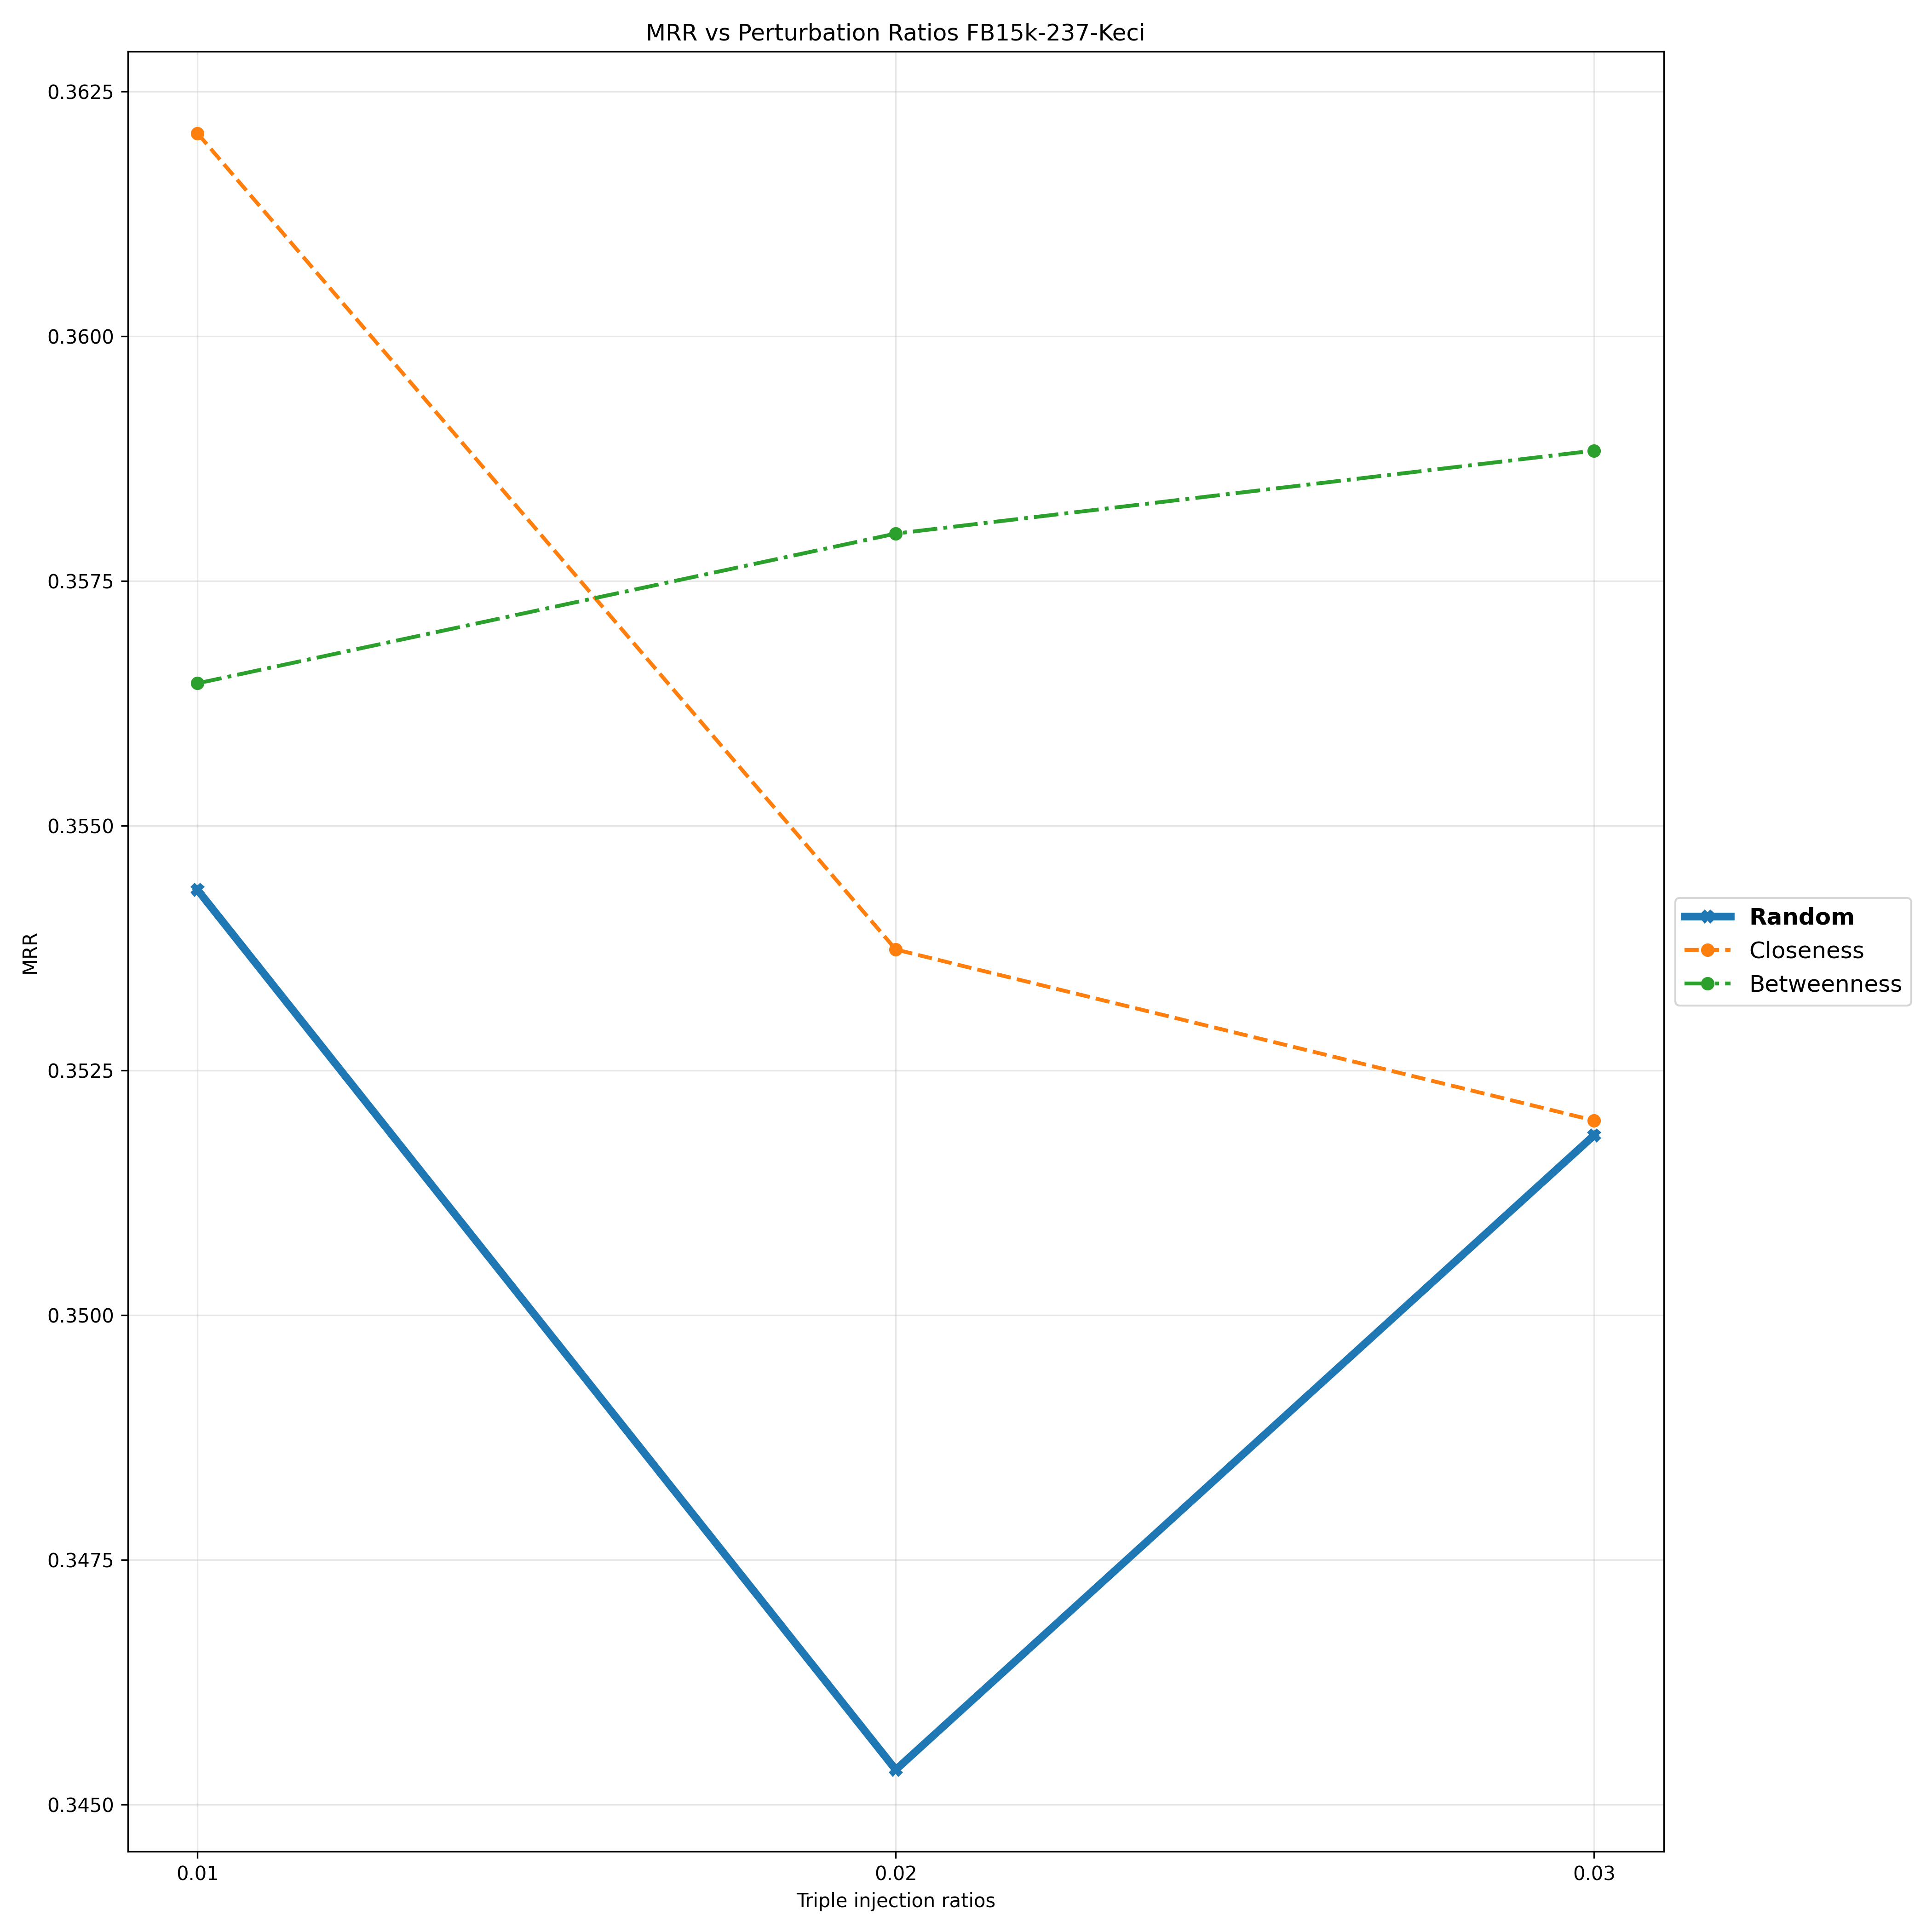

The data file committed next to this chart (first rows):
Triple Injection Ratios, 0.01, 0.02, 0.03
Random, 0.3543, 0.3454, 0.3518
Closeness, 0.3621, 0.3537, 0.352
Betweenness, 0.3565, 0.358, 0.3588
